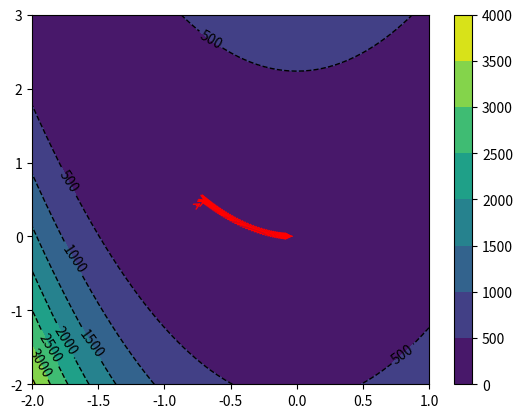

Write the Python code that produced this figure.
import numpy as np
import matplotlib.pyplot as plt

def z_function(X,Y):
	Z = (X)**2 + 100.*(Y-X**2)**2

	return Z

def get_gradient(w):
	x = w[0]
	y = w[1]

	dell_x = 2*x - 400*x*(y-x**2)
	dell_y = 200*y - 200*(x**2)

	w_1 = np.array((dell_x,dell_y))

	error = x**2 + 100*(y-x**2)**2

	return w_1,error 


x1 = np.arange(-2,1.05,0.05)
x2 = np.arange(-2,3.05,0.05)

X,Y = np.meshgrid(x1,x2)

Z = z_function(X,Y)

w = np.array((np.random.normal(),np.random.normal()))


alpha = 0.001
beta1 = 0.9
beta2 = 0.999
epsilon = 0.00000001

V = np.array((0,0))
S = np.array((0,0))

old_w = []
errors = []

i = 0
while 1:

	gradient,error = get_gradient(w)


	V_t = beta1*V + (1-beta1)*gradient
	S_t = beta2*S + (1-beta2)*(gradient**2)

	V_ = V_t/(1- beta1**(i+1))
	S_ = S_t/(1- beta2**(i+1))

	t = np.multiply(alpha/(np.sqrt(S_)+epsilon),V_)

	new_w = w - t

	if i%100 == 0:
		print("Iteration: %d - Error: %.4f" % (i, error))
		old_w.append(np.array((new_w[0],new_w[1])))
		errors.append(error)

	if error < 0.001:
		print("Completed Gradient Descent")
		old_w.append(np.array((new_w[0],new_w[1])))
		errors.append(error)
		break

	w = new_w

	V = V_t
	S = S_t

	i = i+1

print(w)

all_ws = np.array(old_w)


fig,ax = plt.subplots(1,1)
cp = ax.contour(X,Y,Z,colors = 'black',linestyles = 'dashed',linewidths = 1)
ax.clabel(cp,inline = 1,fontsize = 10)
cp = ax.contourf(X,Y,Z,)
fig.colorbar(cp)
for i in range(len(old_w)-1):
	ax.annotate('',xy = all_ws[i+1,:],xytext=all_ws[i,:],arrowprops={'arrowstyle': '->','color':'r','lw':1},va='center',ha='center')


plt.show()